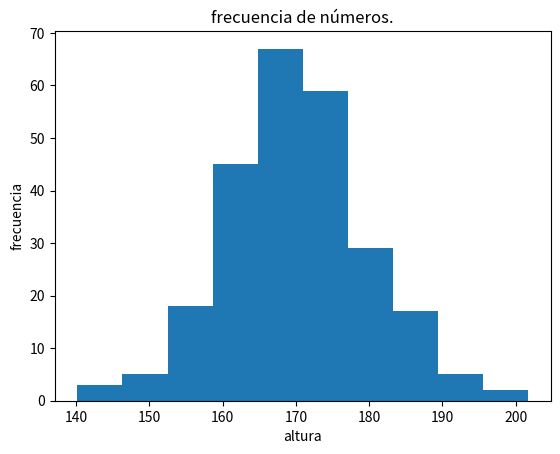

The script that saved this image:
import matplotlib.pyplot as plt
import statistics as sta
import pandas as pd 
import numpy as np

altura = np.random.normal(170, 10, 250)

plt.hist(altura)
plt.title('frecuencia de números.')
plt.xlabel('altura')
plt.ylabel('frecuencia')
plt.show()